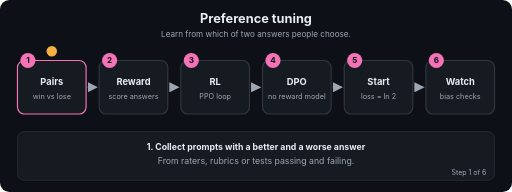
t = 0.00 s
t = 1.67 s: frame unchanged from t = 0.00 s, image omitted
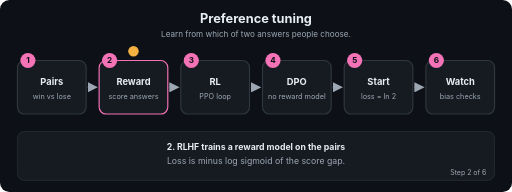
t = 3.24 s
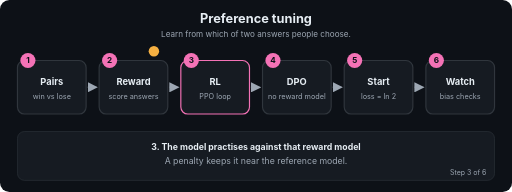
t = 5.01 s
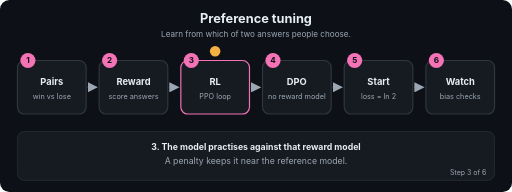
t = 6.60 s
t = 7.03 s: frame unchanged from t = 6.60 s, image omitted

The animated SVG that drew these frames (rendered in a browser with its animation timeline set to each time). Animation: 26 SMIL elements (animate=26); frames cover the first 7.03 s, repeats indefinitely.

<svg xmlns="http://www.w3.org/2000/svg" viewBox="0 0 880 330" width="880" height="330" role="img" aria-labelledby="t d" font-family="-apple-system,Segoe UI,Helvetica,Arial,sans-serif">
<title id="t">Preference tuning</title>
<desc id="d">Learn from which of two answers people choose.</desc>
<defs><marker id="ah" viewBox="0 0 10 10" refX="9" refY="5" markerWidth="7" markerHeight="7" orient="auto"><path d="M0,0 L10,5 L0,10 z" fill="#9DA7B3"/></marker></defs>
<rect width="880" height="330" rx="16" fill="#0D1117"/>
<text x="440.0" y="40" font-size="22" fill="#E6EDF3" font-weight="700" text-anchor="middle">Preference tuning</text>
<text x="440.0" y="64" font-size="14" fill="#9DA7B3" font-weight="400" text-anchor="middle">Learn from which of two answers people choose.</text>
<line x1="150" y1="150" x2="166.4" y2="150" stroke="#30363D" stroke-width="2.5" marker-end="url(#ah)"/>
<line x1="290.4" y1="150" x2="306.8" y2="150" stroke="#30363D" stroke-width="2.5" marker-end="url(#ah)"/>
<line x1="430.8" y1="150" x2="447.2" y2="150" stroke="#30363D" stroke-width="2.5" marker-end="url(#ah)"/>
<line x1="571.2" y1="150" x2="587.6" y2="150" stroke="#30363D" stroke-width="2.5" marker-end="url(#ah)"/>
<line x1="711.6" y1="150" x2="728" y2="150" stroke="#30363D" stroke-width="2.5" marker-end="url(#ah)"/>
<rect x="30" y="104" width="118" height="92" rx="12" fill="#161B22" stroke="#30363D" stroke-width="2"><animate attributeName="stroke" dur="14.4s" repeatCount="indefinite" keyTimes="0;0.1667;0.1787;1" values="#F472B6;#F472B6;#30363D;#30363D"/></rect>
<circle cx="48" cy="104" r="13" fill="#F472B6"/><text x="48" y="109" font-size="14" fill="#0D1117" font-weight="700" text-anchor="middle">1</text>
<text x="89" y="146" font-size="16" fill="#E6EDF3" font-weight="700" text-anchor="middle">Pairs</text>
<text x="89" y="170" font-size="12.5" fill="#9DA7B3" font-weight="400" text-anchor="middle">win vs lose</text>
<rect x="170.4" y="104" width="118" height="92" rx="12" fill="#161B22" stroke="#30363D" stroke-width="2"><animate attributeName="stroke" dur="14.4s" repeatCount="indefinite" keyTimes="0;0.1547;0.1667;0.3333;0.3453;1" values="#30363D;#30363D;#F472B6;#F472B6;#30363D;#30363D"/></rect>
<circle cx="188.4" cy="104" r="13" fill="#F472B6"/><text x="188.4" y="109" font-size="14" fill="#0D1117" font-weight="700" text-anchor="middle">2</text>
<text x="229.4" y="146" font-size="16" fill="#E6EDF3" font-weight="700" text-anchor="middle">Reward</text>
<text x="229.4" y="170" font-size="12.5" fill="#9DA7B3" font-weight="400" text-anchor="middle">score answers</text>
<rect x="310.8" y="104" width="118" height="92" rx="12" fill="#161B22" stroke="#30363D" stroke-width="2"><animate attributeName="stroke" dur="14.4s" repeatCount="indefinite" keyTimes="0;0.3213;0.3333;0.5;0.512;1" values="#30363D;#30363D;#F472B6;#F472B6;#30363D;#30363D"/></rect>
<circle cx="328.8" cy="104" r="13" fill="#F472B6"/><text x="328.8" y="109" font-size="14" fill="#0D1117" font-weight="700" text-anchor="middle">3</text>
<text x="369.8" y="146" font-size="16" fill="#E6EDF3" font-weight="700" text-anchor="middle">RL</text>
<text x="369.8" y="170" font-size="12.5" fill="#9DA7B3" font-weight="400" text-anchor="middle">PPO loop</text>
<rect x="451.2" y="104" width="118" height="92" rx="12" fill="#161B22" stroke="#30363D" stroke-width="2"><animate attributeName="stroke" dur="14.4s" repeatCount="indefinite" keyTimes="0;0.488;0.5;0.6667;0.6787;1" values="#30363D;#30363D;#F472B6;#F472B6;#30363D;#30363D"/></rect>
<circle cx="469.2" cy="104" r="13" fill="#F472B6"/><text x="469.2" y="109" font-size="14" fill="#0D1117" font-weight="700" text-anchor="middle">4</text>
<text x="510.2" y="146" font-size="16" fill="#E6EDF3" font-weight="700" text-anchor="middle">DPO</text>
<text x="510.2" y="170" font-size="12.5" fill="#9DA7B3" font-weight="400" text-anchor="middle">no reward model</text>
<rect x="591.6" y="104" width="118" height="92" rx="12" fill="#161B22" stroke="#30363D" stroke-width="2"><animate attributeName="stroke" dur="14.4s" repeatCount="indefinite" keyTimes="0;0.6547;0.6667;0.8333;0.8453;1" values="#30363D;#30363D;#F472B6;#F472B6;#30363D;#30363D"/></rect>
<circle cx="609.6" cy="104" r="13" fill="#F472B6"/><text x="609.6" y="109" font-size="14" fill="#0D1117" font-weight="700" text-anchor="middle">5</text>
<text x="650.6" y="146" font-size="16" fill="#E6EDF3" font-weight="700" text-anchor="middle">Start</text>
<text x="650.6" y="170" font-size="12.5" fill="#9DA7B3" font-weight="400" text-anchor="middle">loss = ln 2</text>
<rect x="732" y="104" width="118" height="92" rx="12" fill="#161B22" stroke="#30363D" stroke-width="2"><animate attributeName="stroke" dur="14.4s" repeatCount="indefinite" keyTimes="0;0.8213;0.8333;1.0" values="#30363D;#30363D;#F472B6;#F472B6"/></rect>
<circle cx="750" cy="104" r="13" fill="#F472B6"/><text x="750" y="109" font-size="14" fill="#0D1117" font-weight="700" text-anchor="middle">6</text>
<text x="791" y="146" font-size="16" fill="#E6EDF3" font-weight="700" text-anchor="middle">Watch</text>
<text x="791" y="170" font-size="12.5" fill="#9DA7B3" font-weight="400" text-anchor="middle">bias checks</text>
<circle r="9" fill="#F5B042" cx="89" cy="88"><animate attributeName="cx" dur="14.4s" repeatCount="indefinite" keyTimes="0.0;0.0083;0.1667;0.225;0.3333;0.3917;0.5;0.5583;0.6667;0.725;0.8333;0.8917;1.0" values="89;89;89;229.4;229.4;369.8;369.8;510.2;510.2;650.6;650.6;791;791"/><animate attributeName="cy" dur="14.4s" repeatCount="indefinite" keyTimes="0.0;0.0083;0.1667;0.225;0.3333;0.3917;0.5;0.5583;0.6667;0.725;0.8333;0.8917;1.0" values="88;88;88;88;88;88;88;88;88;88;88;88;88"/></circle>
<rect x="30" y="226" width="820" height="84" rx="12" fill="#161B22" stroke="#30363D"/>
<text x="440.0" y="258" font-size="15" fill="#E6EDF3" font-weight="700" text-anchor="middle" opacity="0">1. Collect prompts with a better and a worse answer<animate attributeName="opacity" dur="14.4s" repeatCount="indefinite" keyTimes="0;0.1667;0.1787;1" values="1;1;0;0"/></text>
<text x="440.0" y="282" font-size="15" fill="#9DA7B3" font-weight="400" text-anchor="middle" opacity="0">From raters, rubrics or tests passing and failing.<animate attributeName="opacity" dur="14.4s" repeatCount="indefinite" keyTimes="0;0.1667;0.1787;1" values="1;1;0;0"/></text>
<text x="836" y="300" font-size="12" fill="#9DA7B3" text-anchor="end" opacity="0">Step 1 of 6<animate attributeName="opacity" dur="14.4s" repeatCount="indefinite" keyTimes="0;0.1667;0.1787;1" values="1;1;0;0"/></text>
<text x="440.0" y="258" font-size="15" fill="#E6EDF3" font-weight="700" text-anchor="middle" opacity="0">2. RLHF trains a reward model on the pairs<animate attributeName="opacity" dur="14.4s" repeatCount="indefinite" keyTimes="0;0.1547;0.1667;0.3333;0.3453;1" values="0;0;1;1;0;0"/></text>
<text x="440.0" y="282" font-size="15" fill="#9DA7B3" font-weight="400" text-anchor="middle" opacity="0">Loss is minus log sigmoid of the score gap.<animate attributeName="opacity" dur="14.4s" repeatCount="indefinite" keyTimes="0;0.1547;0.1667;0.3333;0.3453;1" values="0;0;1;1;0;0"/></text>
<text x="836" y="300" font-size="12" fill="#9DA7B3" text-anchor="end" opacity="0">Step 2 of 6<animate attributeName="opacity" dur="14.4s" repeatCount="indefinite" keyTimes="0;0.1547;0.1667;0.3333;0.3453;1" values="0;0;1;1;0;0"/></text>
<text x="440.0" y="258" font-size="15" fill="#E6EDF3" font-weight="700" text-anchor="middle" opacity="0">3. The model practises against that reward model<animate attributeName="opacity" dur="14.4s" repeatCount="indefinite" keyTimes="0;0.3213;0.3333;0.5;0.512;1" values="0;0;1;1;0;0"/></text>
<text x="440.0" y="282" font-size="15" fill="#9DA7B3" font-weight="400" text-anchor="middle" opacity="0">A penalty keeps it near the reference model.<animate attributeName="opacity" dur="14.4s" repeatCount="indefinite" keyTimes="0;0.3213;0.3333;0.5;0.512;1" values="0;0;1;1;0;0"/></text>
<text x="836" y="300" font-size="12" fill="#9DA7B3" text-anchor="end" opacity="0">Step 3 of 6<animate attributeName="opacity" dur="14.4s" repeatCount="indefinite" keyTimes="0;0.3213;0.3333;0.5;0.512;1" values="0;0;1;1;0;0"/></text>
<text x="440.0" y="258" font-size="15" fill="#E6EDF3" font-weight="700" text-anchor="middle" opacity="0">4. DPO uses the pairs directly with one loss<animate attributeName="opacity" dur="14.4s" repeatCount="indefinite" keyTimes="0;0.488;0.5;0.6667;0.6787;1" values="0;0;1;1;0;0"/></text>
<text x="440.0" y="282" font-size="15" fill="#9DA7B3" font-weight="400" text-anchor="middle" opacity="0">Raise chosen versus rejected, relative to the reference.<animate attributeName="opacity" dur="14.4s" repeatCount="indefinite" keyTimes="0;0.488;0.5;0.6667;0.6787;1" values="0;0;1;1;0;0"/></text>
<text x="836" y="300" font-size="12" fill="#9DA7B3" text-anchor="end" opacity="0">Step 4 of 6<animate attributeName="opacity" dur="14.4s" repeatCount="indefinite" keyTimes="0;0.488;0.5;0.6667;0.6787;1" values="0;0;1;1;0;0"/></text>
<text x="440.0" y="258" font-size="15" fill="#E6EDF3" font-weight="700" text-anchor="middle" opacity="0">5. At the start the loss is 0.6931<animate attributeName="opacity" dur="14.4s" repeatCount="indefinite" keyTimes="0;0.6547;0.6667;0.8333;0.8453;1" values="0;0;1;1;0;0"/></text>
<text x="440.0" y="282" font-size="15" fill="#9DA7B3" font-weight="400" text-anchor="middle" opacity="0">Moving log-probs by 5 each way gives 0.3133.<animate attributeName="opacity" dur="14.4s" repeatCount="indefinite" keyTimes="0;0.6547;0.6667;0.8333;0.8453;1" values="0;0;1;1;0;0"/></text>
<text x="836" y="300" font-size="12" fill="#9DA7B3" text-anchor="end" opacity="0">Step 5 of 6<animate attributeName="opacity" dur="14.4s" repeatCount="indefinite" keyTimes="0;0.6547;0.6667;0.8333;0.8453;1" values="0;0;1;1;0;0"/></text>
<text x="440.0" y="258" font-size="15" fill="#E6EDF3" font-weight="700" text-anchor="middle" opacity="0">6. Watch for reward hacking, length bias, sycophancy<animate attributeName="opacity" dur="14.4s" repeatCount="indefinite" keyTimes="0;0.8213;0.8333;1.0" values="0;0;1;1"/></text>
<text x="440.0" y="282" font-size="15" fill="#9DA7B3" font-weight="400" text-anchor="middle" opacity="0">A rising score is not proof of better answers.<animate attributeName="opacity" dur="14.4s" repeatCount="indefinite" keyTimes="0;0.8213;0.8333;1.0" values="0;0;1;1"/></text>
<text x="836" y="300" font-size="12" fill="#9DA7B3" text-anchor="end" opacity="0">Step 6 of 6<animate attributeName="opacity" dur="14.4s" repeatCount="indefinite" keyTimes="0;0.8213;0.8333;1.0" values="0;0;1;1"/></text>
</svg>
